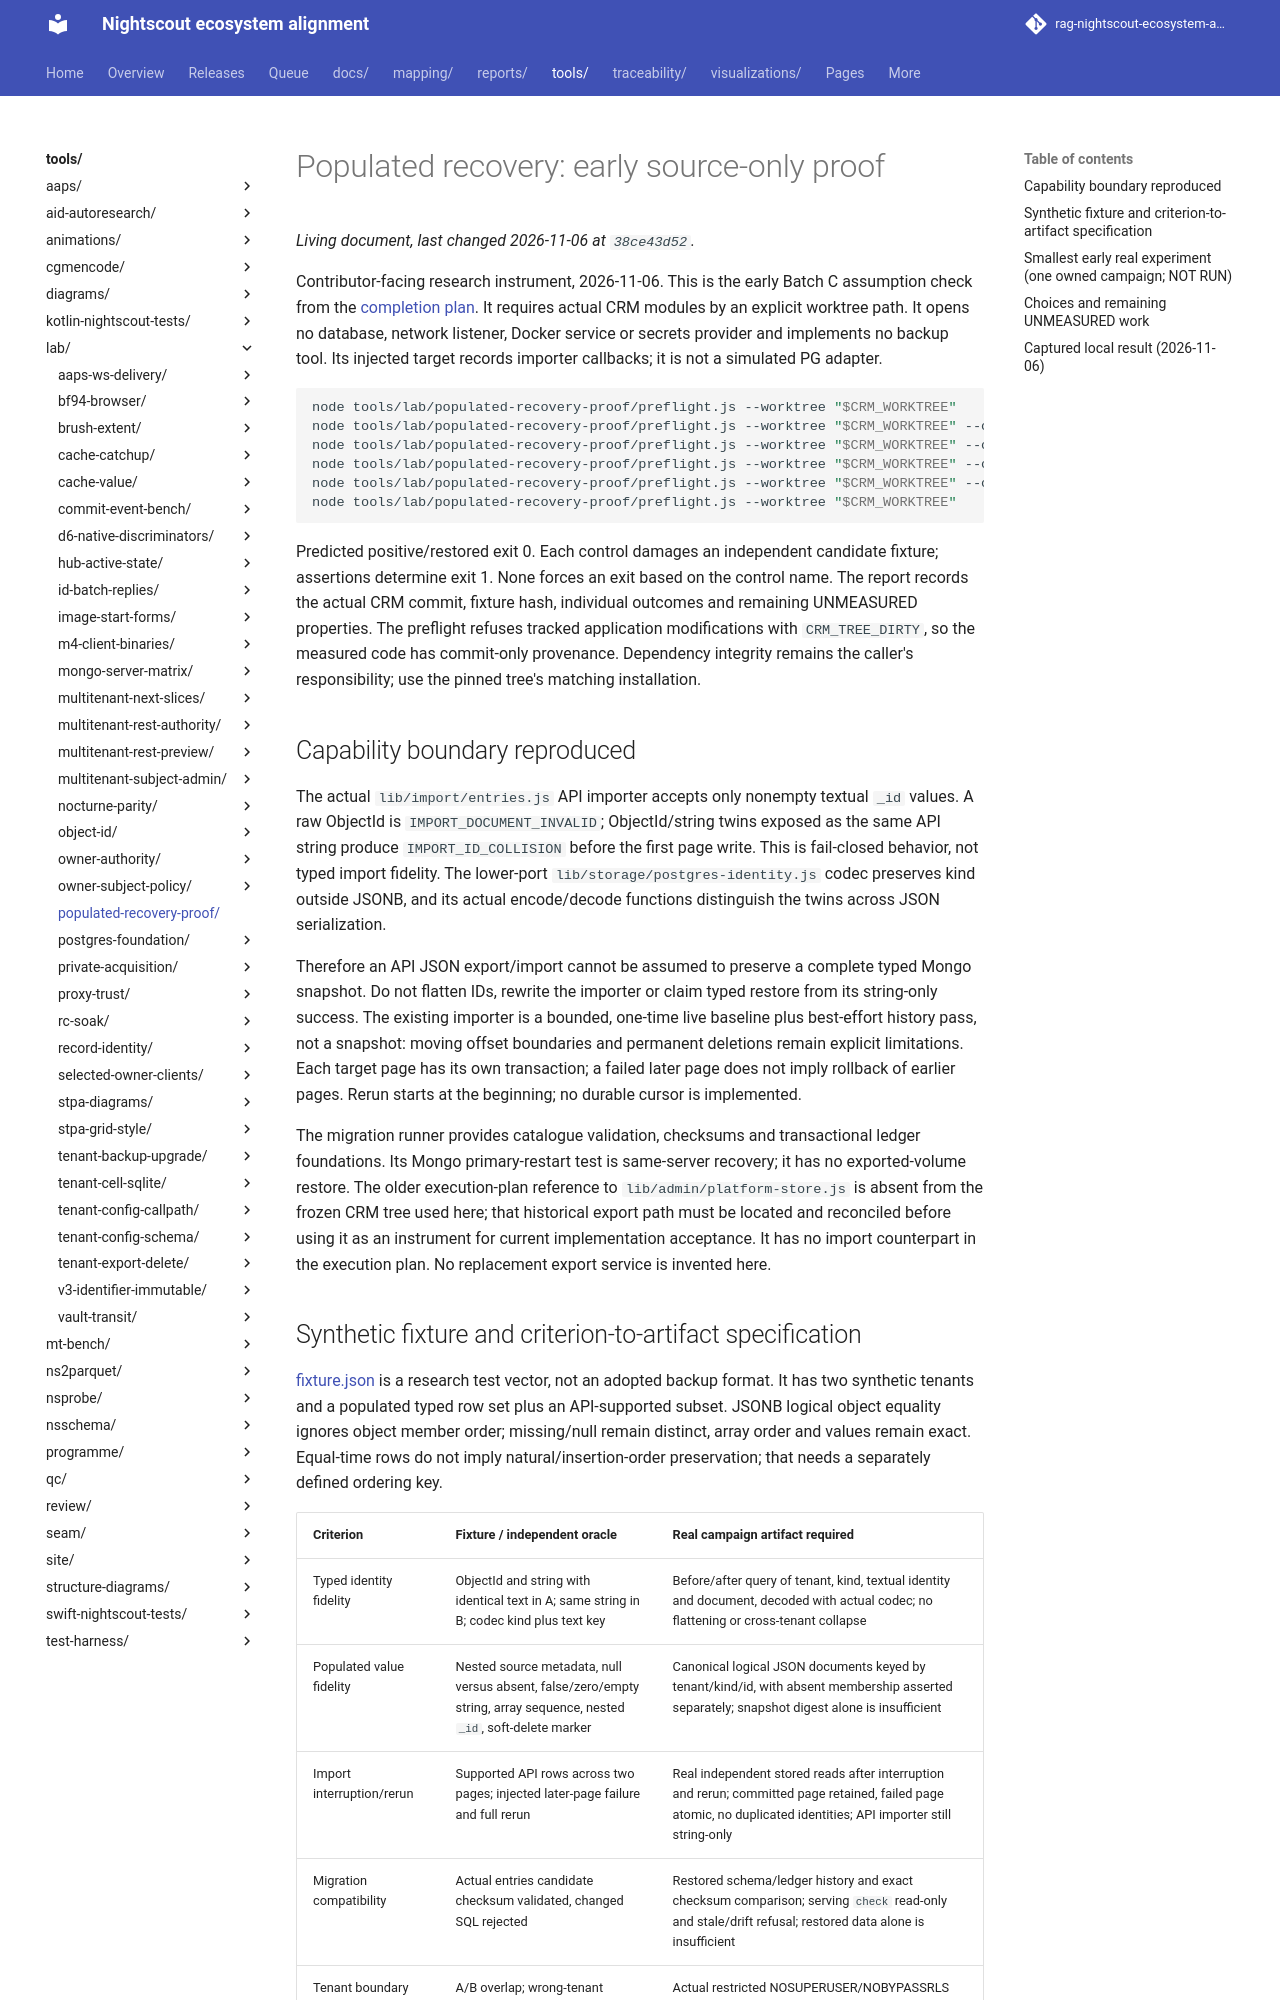

repository: bewest/rag-nightscout-ecosystem-alignment · page: tools/lab/populated-recovery-proof/index.html · generator: mkdocs

# Populated recovery: early source-only proof

Contributor-facing research instrument, 2026-11-06. This is the early Batch C
assumption check from the [completion plan](../../../docs/30-design/tenancy/multitenant-integration-batching-plan-2026-11-06.md#5-current-completion-schedule-adopted-2026-11-06).
It requires actual CRM modules by an explicit worktree path. It opens no database,
network listener, Docker service or secrets provider and implements no backup tool.
Its injected target records importer callbacks; it is not a simulated PG adapter.

```bash
node tools/lab/populated-recovery-proof/preflight.js --worktree "$CRM_WORKTREE"
node tools/lab/populated-recovery-proof/preflight.js --worktree "$CRM_WORKTREE" --control broken-snapshot
node tools/lab/populated-recovery-proof/preflight.js --worktree "$CRM_WORKTREE" --control wrong-tenant
node tools/lab/populated-recovery-proof/preflight.js --worktree "$CRM_WORKTREE" --control missing-key-reference
node tools/lab/populated-recovery-proof/preflight.js --worktree "$CRM_WORKTREE" --control partial-restore
node tools/lab/populated-recovery-proof/preflight.js --worktree "$CRM_WORKTREE"
```

Predicted positive/restored exit 0. Each control damages an independent candidate
fixture; assertions determine exit 1. None forces an exit based on the control name.
The report records the actual CRM commit, fixture hash, individual outcomes and
remaining UNMEASURED properties. The preflight refuses tracked application modifications with `CRM_TREE_DIRTY`,
so the measured code has commit-only provenance. Dependency integrity remains
the caller's responsibility; use the pinned tree's matching installation.

## Capability boundary reproduced

The actual `lib/import/entries.js` API importer accepts only nonempty textual `_id`
values. A raw ObjectId is `IMPORT_DOCUMENT_INVALID`; ObjectId/string twins exposed
as the same API string produce `IMPORT_ID_COLLISION` before the first page write.
This is fail-closed behavior, not typed import fidelity. The lower-port
`lib/storage/postgres-identity.js` codec preserves kind outside JSONB, and its actual
encode/decode functions distinguish the twins across JSON serialization.

Therefore an API JSON export/import cannot be assumed to preserve a complete typed
Mongo snapshot. Do not flatten IDs, rewrite the importer or claim typed restore
from its string-only success. The existing importer is a bounded, one-time live
baseline plus best-effort history pass, not a snapshot: moving offset boundaries
and permanent deletions remain explicit limitations. Each target page has its own
transaction; a failed later page does not imply rollback of earlier pages. Rerun
starts at the beginning; no durable cursor is implemented.

The migration runner provides catalogue validation, checksums and transactional
ledger foundations. Its Mongo primary-restart test is same-server recovery; it
has no exported-volume restore. The older execution-plan reference to
`lib/admin/platform-store.js` is absent from the frozen CRM tree used here;
that historical export path must be located and reconciled before using it as an
instrument for current implementation acceptance. It has no import counterpart
in the execution plan. No replacement export service is invented here.
